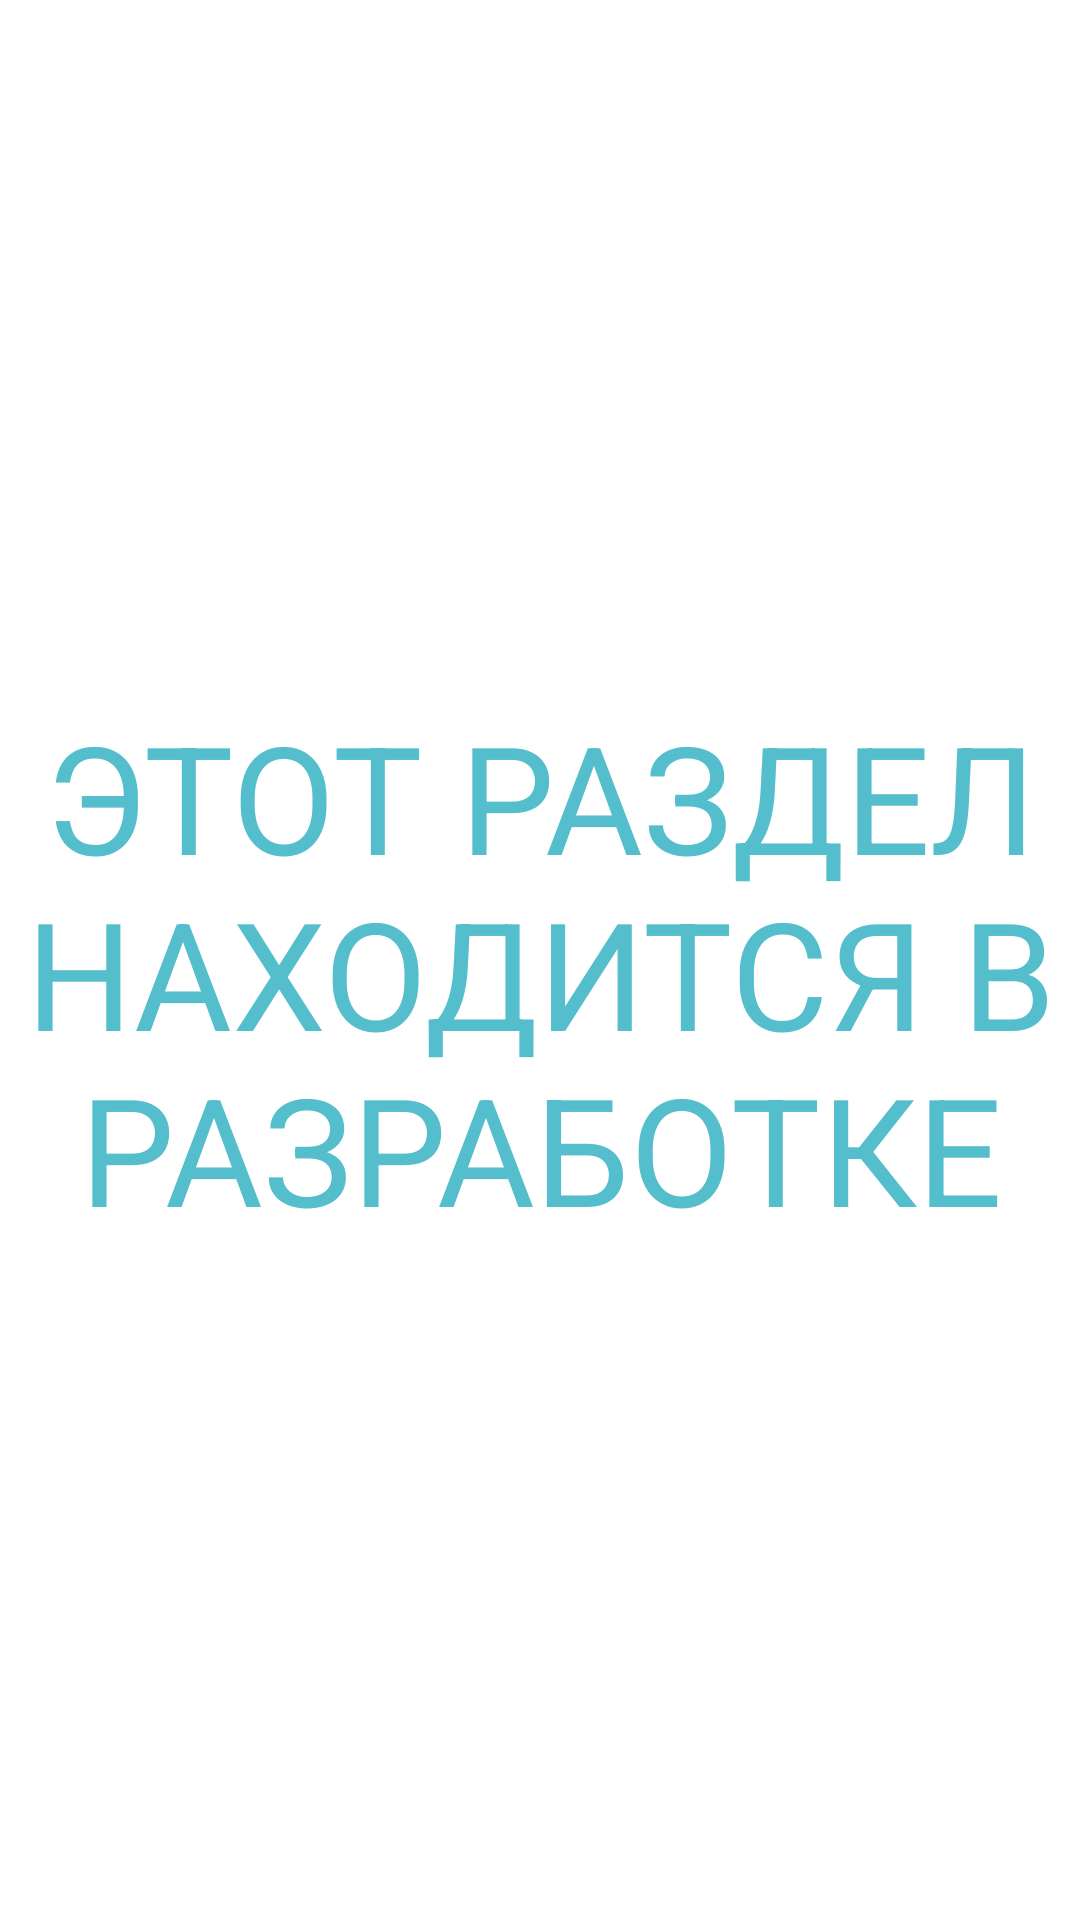

Android layout source for this screen:
<!-- AndroidManifest.xml: application theme Theme.Taxi -->
<!-- res/layout/fragment_slideshow.xml -->
<?xml version="1.0" encoding="utf-8"?>
<androidx.constraintlayout.widget.ConstraintLayout xmlns:android="http://schemas.android.com/apk/res/android"
    xmlns:app="http://schemas.android.com/apk/res-auto"
    xmlns:tools="http://schemas.android.com/tools"
    android:layout_width="match_parent"
    android:layout_height="match_parent"
    tools:context=".ui.slideshow.SlideshowFragment">

    <TextView
        android:id="@+id/text_slideshow"
        android:text="ЭТОТ РАЗДЕЛ НАХОДИТСЯ В РАЗРАБОТКЕ"

        android:layout_width="match_parent"
        android:layout_height="wrap_content"
        android:layout_marginStart="8dp"
        android:layout_marginTop="8dp"
        android:layout_marginEnd="8dp"
        android:textAlignment="center"
        android:textColor="@color/purple_200"
        android:textSize="50dp"
        app:layout_constraintBottom_toBottomOf="parent"
        app:layout_constraintEnd_toEndOf="parent"
        app:layout_constraintStart_toStartOf="parent"
        app:layout_constraintTop_toTopOf="parent" />
</androidx.constraintlayout.widget.ConstraintLayout>
<!-- resources referenced by this layout -->
<resources>
  <color name="purple_200">#55BECC</color>
  <style name="Theme.Taxi" parent="Theme.MaterialComponents.DayNight.DarkActionBar">
          
          <item name="colorPrimary">@color/purple_500</item>
          <item name="colorPrimaryVariant">@color/purple_700</item>
          <item name="colorOnPrimary">@color/white</item>
          
          <item name="colorSecondary">@color/teal_200</item>
          <item name="colorSecondaryVariant">@color/teal_700</item>
          <item name="colorOnSecondary">@color/black</item>
          
          <item name="android:statusBarColor" tools:targetApi="l">?attr/colorPrimaryVariant</item>
          
      </style>
  <color name="purple_500">#FF6200EE</color>
  <color name="purple_700">#FF3700B3</color>
  <color name="white">#FFFFFFFF</color>
  <color name="teal_200">#FF03DAC5</color>
  <color name="teal_700">#FF018786</color>
  <color name="black">#FF000000</color>
</resources>
